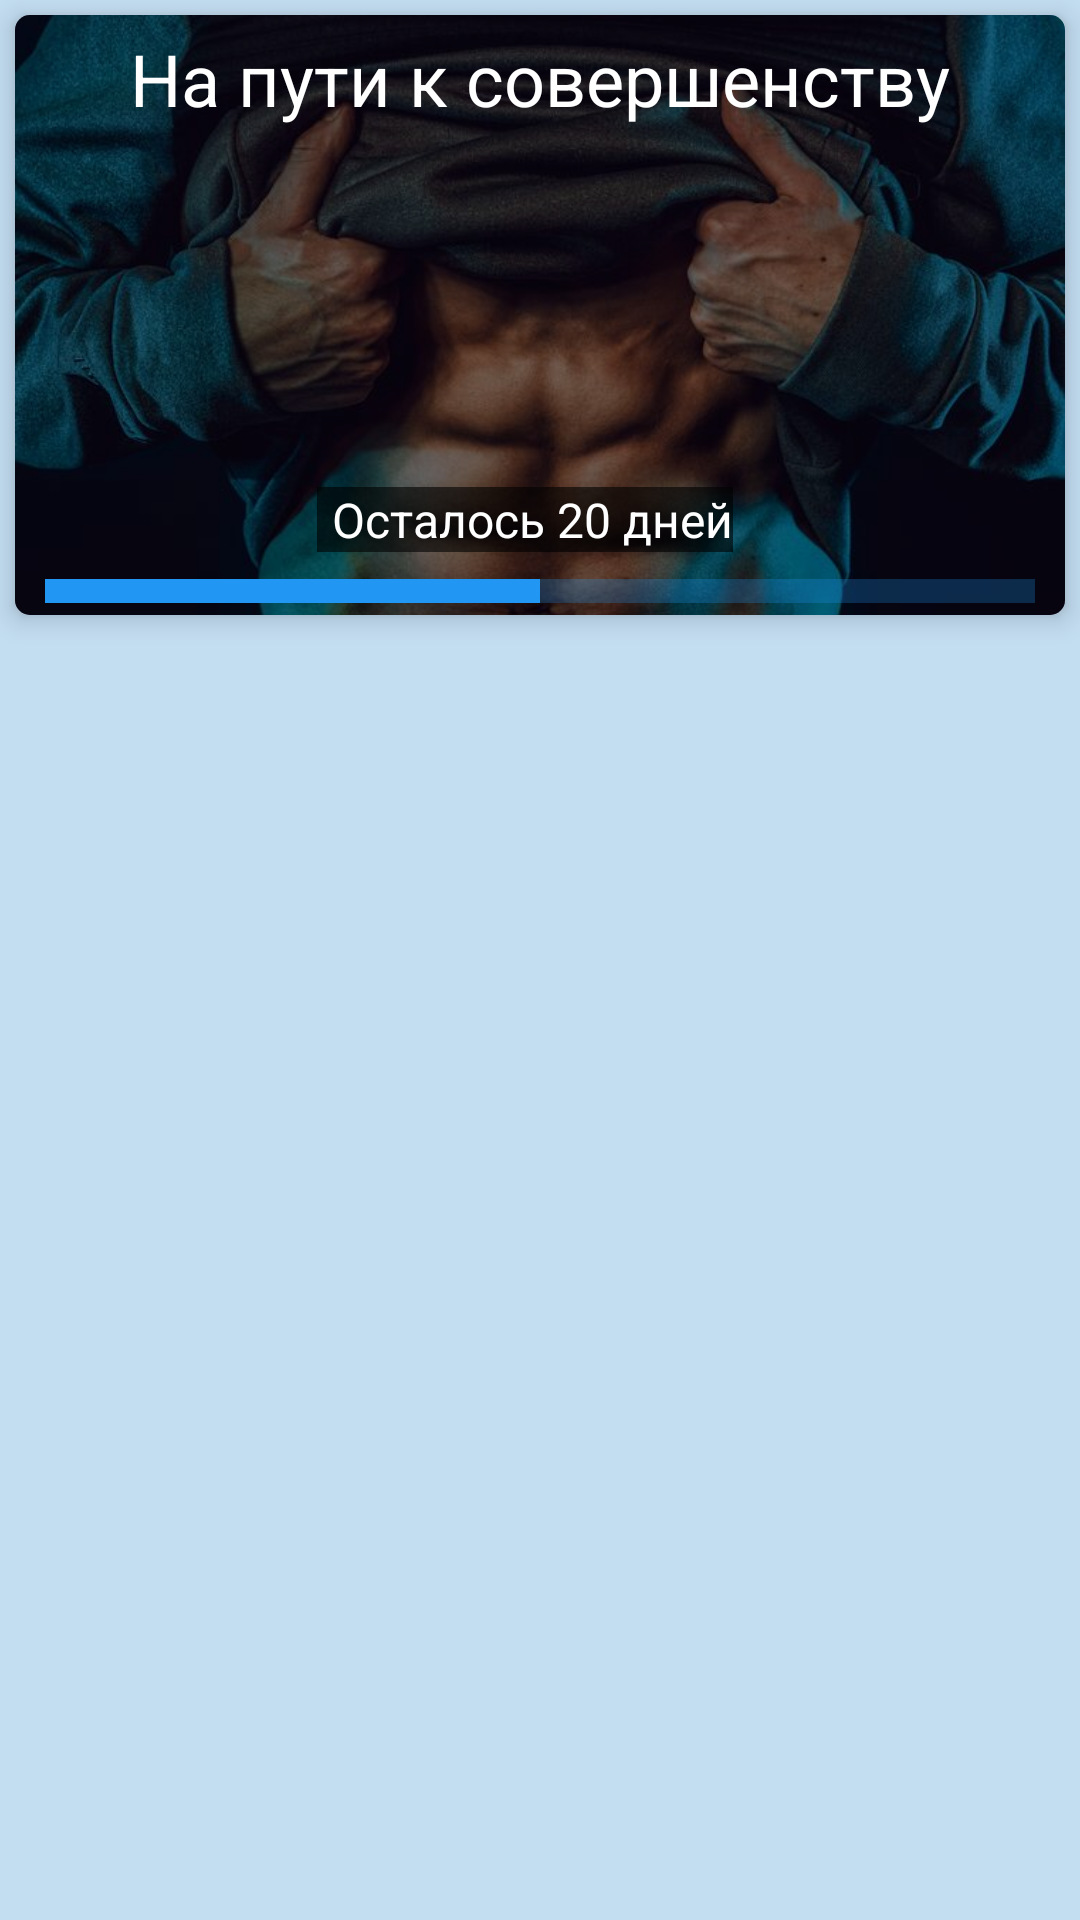

The Android layout XML behind this screen, and the referenced resources:
<!-- AndroidManifest.xml: application theme Theme.FitnessPower -->
<!-- res/layout/fragment_days.xml -->
<?xml version="1.0" encoding="utf-8"?>
<androidx.constraintlayout.widget.ConstraintLayout xmlns:android="http://schemas.android.com/apk/res/android"
    xmlns:app="http://schemas.android.com/apk/res-auto"
    xmlns:tools="http://schemas.android.com/tools"
    android:layout_width="match_parent"
    android:layout_height="match_parent"
    android:background="@color/blue_light"
    tools:context=".fragments.DaysFragment">

    <androidx.recyclerview.widget.RecyclerView
        android:id="@+id/rcViewDays"
        android:layout_width="0dp"
        android:layout_height="0dp"
        android:layout_margin="5dp"
        app:layout_constraintBottom_toBottomOf="parent"
        app:layout_constraintEnd_toEndOf="parent"
        app:layout_constraintStart_toStartOf="parent"
        app:layout_constraintTop_toBottomOf="@id/cardView" />

    <androidx.cardview.widget.CardView
        android:id="@+id/cardView"
        android:layout_width="0dp"
        android:layout_height="200dp"
        android:layout_margin="5dp"
        app:cardCornerRadius="5dp"
        app:cardElevation="5dp"
        app:layout_constraintEnd_toEndOf="parent"
        app:layout_constraintStart_toStartOf="parent"
        app:layout_constraintTop_toTopOf="parent">

        <androidx.constraintlayout.widget.ConstraintLayout
            android:layout_width="match_parent"
            android:layout_height="match_parent">

            <ImageView
                android:id="@+id/imView"
                android:layout_width="wrap_content"
                android:layout_height="wrap_content"
                android:scaleType="centerCrop"
                android:src="@drawable/fitness_bg"
                app:layout_constraintBottom_toBottomOf="parent"
                app:layout_constraintEnd_toEndOf="parent"
                app:layout_constraintStart_toStartOf="parent"
                app:layout_constraintTop_toTopOf="parent" />

            <TextView
                android:id="@+id/mask_black"
                android:layout_width="match_parent"
                android:layout_height="match_parent"
                android:background="@color/black"
                android:backgroundTint="#80000000" />

            <TextView
                android:id="@+id/tvSlogan"
                android:layout_width="wrap_content"
                android:layout_height="wrap_content"
                android:layout_marginTop="5dp"
                android:text="@string/slogan"
                android:textColor="@color/white"
                android:textSize="24sp"
                app:layout_constraintEnd_toEndOf="parent"
                app:layout_constraintStart_toStartOf="@+id/imView"
                app:layout_constraintTop_toTopOf="parent" />

            <ProgressBar
                android:id="@+id/pBar"
                style="?android:attr/progressBarStyleHorizontal"
                android:layout_width="0dp"
                android:layout_height="wrap_content"
                android:layout_marginStart="10dp"
                android:layout_marginEnd="10dp"
                android:progress="50"
                android:progressBackgroundTint="#2196F3"
                android:progressTint="#2196F3"
                android:scaleY="2"
                app:layout_constraintBottom_toBottomOf="@+id/imView"
                app:layout_constraintEnd_toEndOf="parent"
                app:layout_constraintStart_toStartOf="@+id/imView" />

            <TextView
                android:id="@+id/tvRetDays"
                android:layout_width="wrap_content"
                android:layout_height="wrap_content"
                android:layout_marginBottom="5dp"
                android:background="#99000000"
                android:paddingStart="5dp"
                android:text="Осталось 20 дней"
                android:textColor="@color/white"
                android:textSize="16sp"
                app:layout_constraintBottom_toTopOf="@+id/pBar"
                app:layout_constraintEnd_toEndOf="@+id/pBar"
                app:layout_constraintStart_toStartOf="parent" />

        </androidx.constraintlayout.widget.ConstraintLayout>
    </androidx.cardview.widget.CardView>

</androidx.constraintlayout.widget.ConstraintLayout>
<!-- resources referenced by this layout -->
<resources>
  <color name="black">#FF000000</color>
  <color name="blue_light">#C3DDF1</color>
  <color name="white">#FFFFFFFF</color>
  <!-- drawable fitness_bg: jpg bitmap (drawable-v24, 97650 bytes) -->
  <string name="slogan">На пути к совершенству</string>
  <style name="Theme.FitnessPower" parent="Theme.MaterialComponents.DayNight.DarkActionBar">
          
          <item name="colorPrimary">@color/purple_500</item>
          <item name="colorPrimaryVariant">@color/purple_700</item>
          <item name="colorOnPrimary">@color/white</item>
          
          <item name="colorSecondary">@color/teal_200</item>
          <item name="colorSecondaryVariant">@color/teal_700</item>
          <item name="colorOnSecondary">@color/black</item>
          <item name="android:windowFullscreen">true</item>
          
          <item name="android:statusBarColor">?attr/colorPrimaryVariant</item>
          
      </style>
  <color name="purple_500">#FF6200EE</color>
  <color name="purple_700">#FF3700B3</color>
  <color name="teal_200">#FF03DAC5</color>
  <color name="teal_700">#FF018786</color>
</resources>
